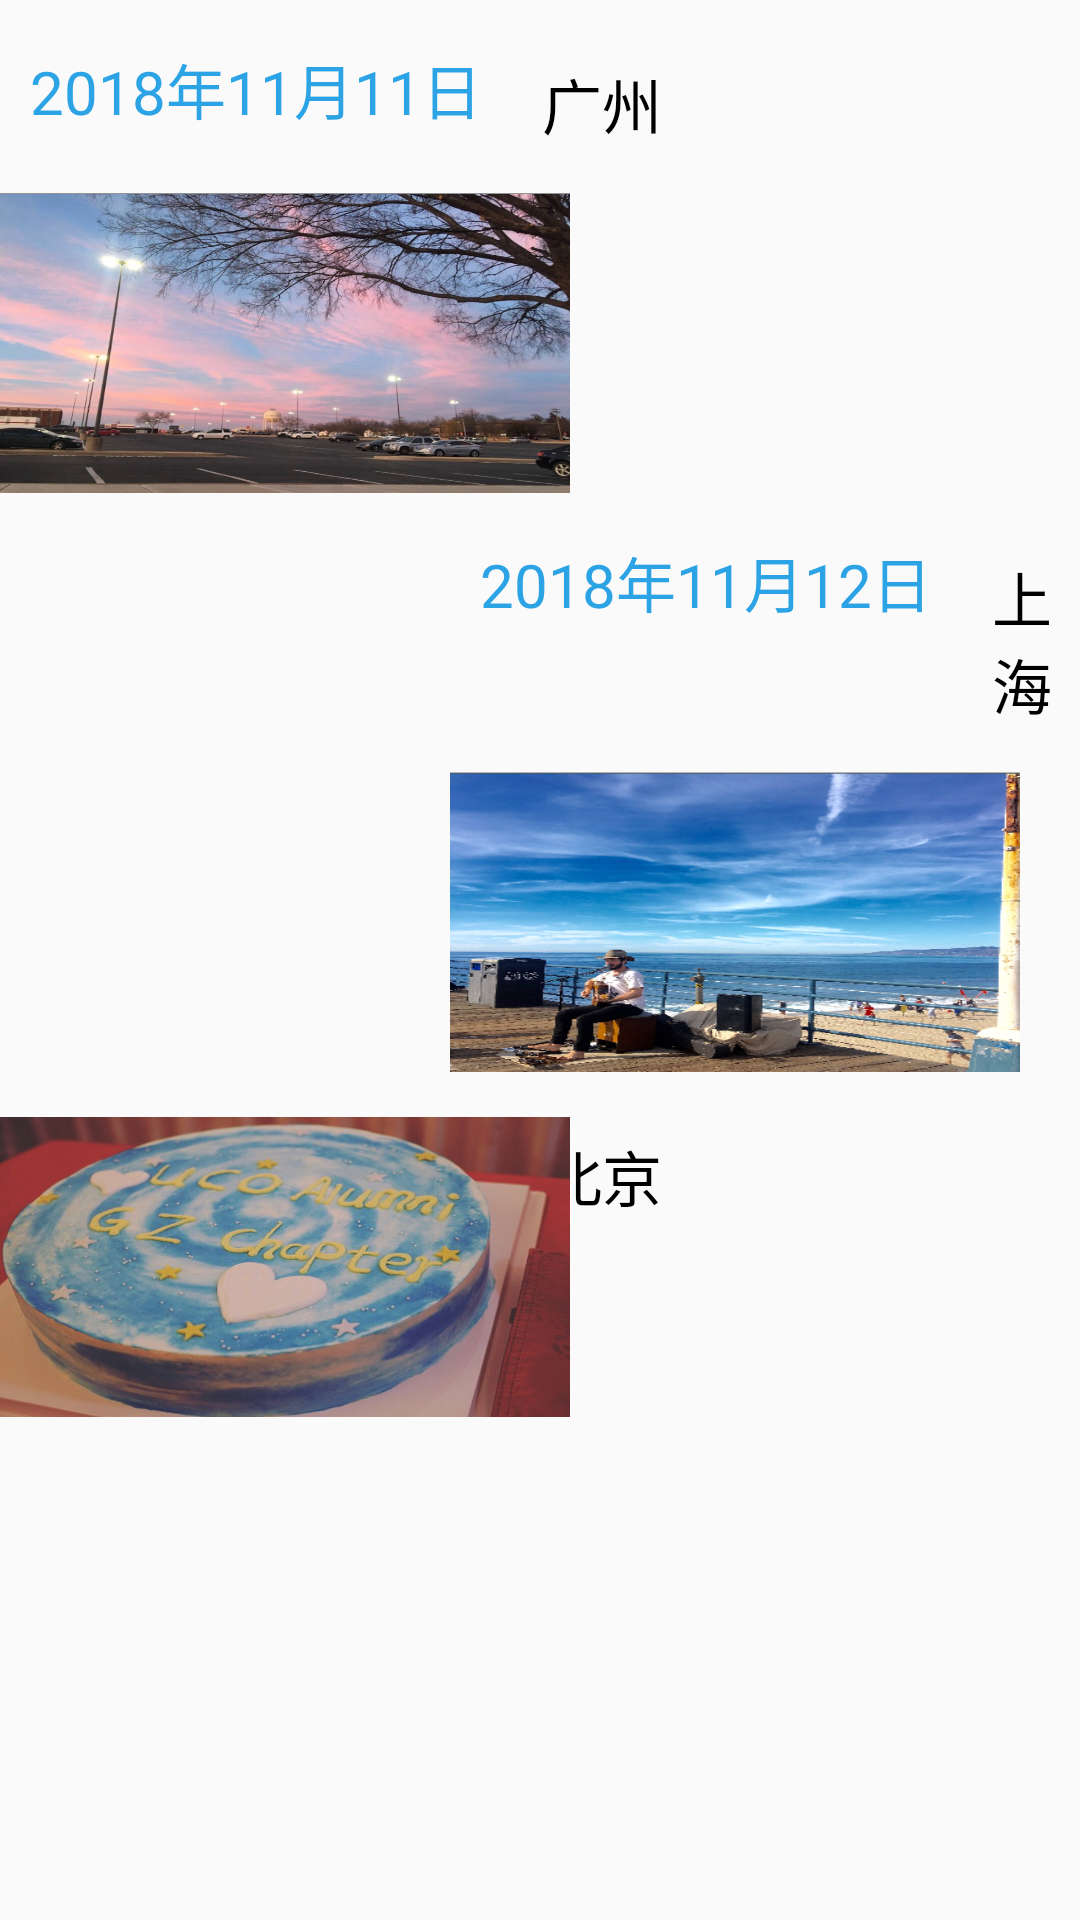

The Android layout XML behind this screen, and the referenced resources:
<!-- AndroidManifest.xml: application theme AppTheme -->
<!-- res/layout/story.xml -->
<?xml version="1.0" encoding="utf-8"?>
<FrameLayout
    xmlns:android="http://schemas.android.com/apk/res/android" android:layout_width="match_parent"
    android:layout_height="match_parent">
<ImageView
    android:layout_width="30dp"
    android:layout_height="30dp"
    android:src="@drawable/camera"
    android:layout_gravity="right"
    android:layout_marginRight="10dp"/>

    <LinearLayout
        android:layout_width="match_parent"
        android:layout_height="match_parent"
        android:orientation="vertical">
    <RelativeLayout
        xmlns:android="http://schemas.android.com/apk/res/android"
        xmlns:app="http://schemas.android.com/apk/res-auto"
        android:layout_width="match_parent"
        android:layout_height="wrap_content">


    <RelativeLayout
        android:id="@+id/rl0"
        android:layout_width="wrap_content"
        android:layout_height="wrap_content"
        android:orientation="vertical"
        android:layout_marginLeft="10dp"
        android:layout_marginTop="15dp">




        <TextView

            android:id="@+id/date0"

            android:layout_width="wrap_content"

            android:layout_height="wrap_content"

            android:text="2018年11月11日"
            android:textSize="20dp"

            android:textColor="#2CA3E5"/>



        <TextView

            android:layout_width="wrap_content"

            android:layout_height="wrap_content"

            android:layout_marginTop="5dp"
            android:layout_toRightOf="@+id/date0"
            android:layout_marginLeft="20dp"
            android:textColor="@color/colorBlack"
            android:textSize="20dp"

            android:text="广州"/>

    </RelativeLayout>

        <ImageView
            android:id="@+id/friend_image0"
            android:layout_width="190dp"
            android:layout_height="100dp"
            android:background="@drawable/friend1"
            android:layout_below="@+id/rl0"
            android:layout_marginTop="15dp"/>
    </RelativeLayout>
        <RelativeLayout
            xmlns:android="http://schemas.android.com/apk/res/android"
            xmlns:app="http://schemas.android.com/apk/res-auto"
            android:layout_width="match_parent"
            android:layout_height="wrap_content">


            <RelativeLayout
                android:id="@+id/rl1"
                android:layout_width="wrap_content"
                android:layout_height="wrap_content"
                android:orientation="vertical"
                android:layout_marginLeft="10dp"
                android:layout_marginTop="15dp">




                <TextView

                    android:id="@+id/date1"

                    android:layout_width="wrap_content"

                    android:layout_height="wrap_content"

                    android:text="2018年11月12日"
                    android:textSize="20dp"
                    android:layout_marginLeft="150dp"

                    android:textColor="#2CA3E5"/>



                <TextView

                    android:layout_width="wrap_content"

                    android:layout_height="wrap_content"

                    android:layout_marginTop="5dp"
                    android:layout_toRightOf="@+id/date1"
                    android:layout_marginLeft="20dp"
                    android:textColor="@color/colorBlack"
                    android:textSize="20dp"

                    android:text="上海"/>

            </RelativeLayout>

            <ImageView
                android:id="@+id/friend_image110"
                android:layout_width="190dp"
                android:layout_height="100dp"
                android:background="@drawable/friend2"
                android:layout_below="@+id/rl1"
                android:layout_marginLeft="150dp"
                android:layout_marginTop="15dp"/>
        </RelativeLayout>
        <RelativeLayout
            xmlns:android="http://schemas.android.com/apk/res/android"
            xmlns:app="http://schemas.android.com/apk/res-auto"
            android:layout_width="match_parent"
            android:layout_height="wrap_content">


            <RelativeLayout
                android:id="@+id/rl2"
                android:layout_width="wrap_content"
                android:layout_height="wrap_content"
                android:orientation="vertical"
                android:layout_marginLeft="10dp"
                android:layout_marginTop="15dp">




                <TextView

                    android:id="@+id/date2"

                    android:layout_width="wrap_content"

                    android:layout_height="wrap_content"

                    android:text="2018年11月11日"
                    android:textSize="20dp"

                    android:textColor="#2CA3E5"/>



                <TextView

                    android:layout_width="wrap_content"

                    android:layout_height="wrap_content"

                    android:layout_marginTop="5dp"
                    android:layout_toRightOf="@+id/date2"
                    android:layout_marginLeft="20dp"
                    android:textColor="@color/colorBlack"
                    android:textSize="20dp"

                    android:text="北京"/>

            </RelativeLayout>

            <ImageView
                android:id="@+id/friend_image2"
                android:layout_width="190dp"
                android:layout_height="100dp"
                android:background="@drawable/friend3"
                android:layout_below="@+id/rl0"
                android:layout_marginTop="15dp"/>
        </RelativeLayout>

    </LinearLayout>
</FrameLayout>
<!-- resources referenced by this layout -->
<resources>
  <color name="colorBlack">#000</color>
  <!-- drawable friend1: jpg bitmap (drawable, 1040366 bytes) -->
  <!-- drawable friend2: jpg bitmap (drawable, 328500 bytes) -->
  <!-- drawable friend3: jpg bitmap (drawable, 730606 bytes) -->
  <style name="AppTheme" parent="Theme.AppCompat.Light.DarkActionBar">
          
          <item name="colorPrimary">@color/colorPrimary</item>
          <item name="colorPrimaryDark">@color/colorPrimaryDark</item>
          <item name="colorAccent">@color/colorAccent</item>
          <item name="android:windowNoTitle">true</item>
      </style>
  <color name="colorPrimary">#dbedf5</color>
  <color name="colorPrimaryDark">#68aecf</color>
  <color name="colorAccent">#FF4081</color>
</resources>
